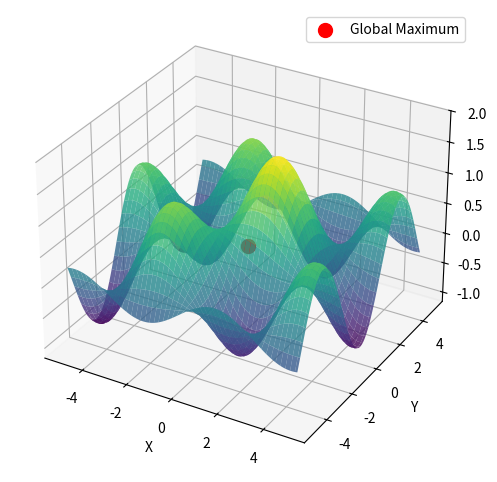

The matplotlib source for this figure:
import numpy as np
import matplotlib.pyplot as plt
from mpl_toolkits.mplot3d import Axes3D

# 3D Objective function to maximize or minimize
def objective_function_3d(x, y, z):
    return np.sin(x) * np.cos(y) + np.exp(-(x**2 + y**2 + z**2) / 10)

def ant_colony_optimization_3d(max_iterations, num_ants, alpha, beta, rho):
    # Initialization
    best_solution = None
    best_fitness = float('-inf')

    # Randomly initialize ant positions in 3D space
    ants = np.random.rand(num_ants, 3)

    for iteration in range(max_iterations):
        # Evaluate fitness of each ant's position
        fitness_values = np.array([objective_function_3d(x, y, z) for x, y, z in ants])

        # Update best solution if a better one is found
        if np.max(fitness_values) > best_fitness:
            best_fitness = np.max(fitness_values)
            best_solution = ants[np.argmax(fitness_values)]

        # Update pheromone levels
        pheromones = np.ones(num_ants) / num_ants
        pheromones *= (1 - rho)

        for i in range(num_ants):
            pheromones[i] += rho * fitness_values[i] / np.sum(fitness_values)

        # Update ant positions using pheromone information
        for i in range(num_ants):
            probabilities = pheromones ** alpha * (1.0 / fitness_values) ** beta
            probabilities /= np.sum(probabilities)

            selected_ant = np.random.choice(num_ants, p=probabilities)
            ants[i] = ants[selected_ant]

    # Find the index of the ant with the best fitness after all iterations
    best_ant_index = np.argmax([objective_function_3d(x, y, z) for x, y, z in ants])
    best_solution = ants[best_ant_index]
    best_fitness = objective_function_3d(best_solution[0], best_solution[1], best_solution[2])

    # Plot the 3D surface of the objective function
    x = np.linspace(-5, 5, 100)
    y = np.linspace(-5, 5, 100)
    X, Y = np.meshgrid(x, y)
    Z = objective_function_3d(X, Y, best_solution[2])

    fig = plt.figure(figsize=(8, 6))
    ax = fig.add_subplot(111, projection='3d')
    ax.plot_surface(X, Y, Z, cmap='viridis', alpha=0.8)
    ax.scatter(best_solution[0], best_solution[1], best_solution[2], color='red', marker='o', s=100, label='Global Maximum')
    ax.set_xlabel('X')
    ax.set_ylabel('Y')
    ax.set_zlabel('Z')
    ax.legend()
    plt.show()

    return best_solution, best_fitness

# Set the parameters
max_iterations = 1000
num_ants = 100
alpha = 2.0  # Pheromone influence
beta = 2.0   # Fitness influence
rho = 0.1    # Pheromone evaporation rate

# Run ACO algorithm
best_solution, best_fitness = ant_colony_optimization_3d(max_iterations, num_ants, alpha, beta, rho)

# Print results
print("Best solution:", best_solution)
print("Best fitness:", best_fitness)